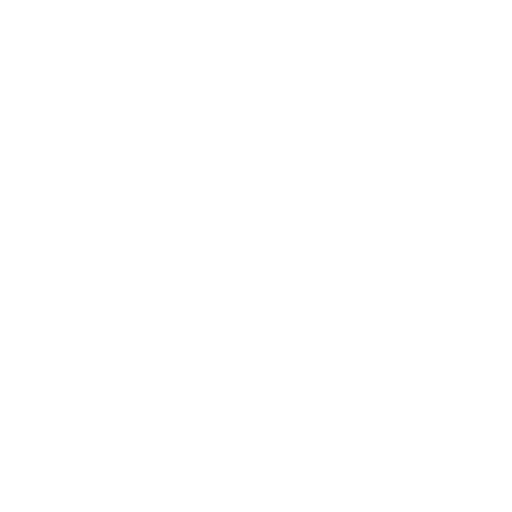
t = 0.00 s
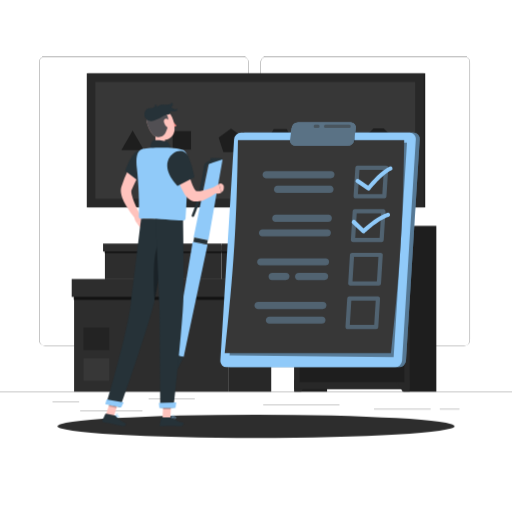
t = 1.15 s
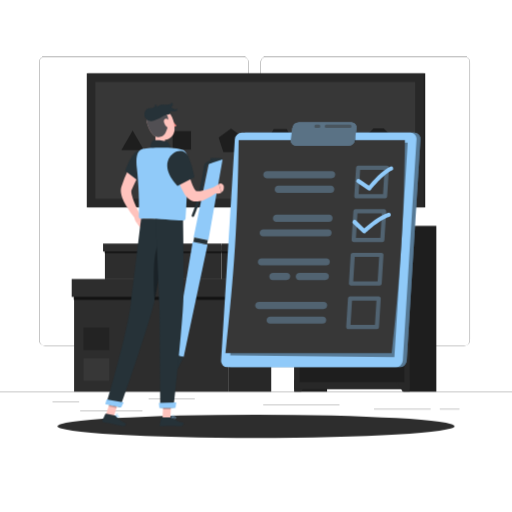
t = 2.35 s
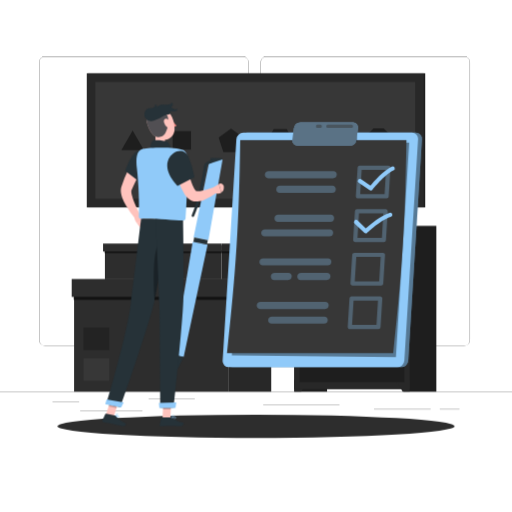
t = 3.55 s
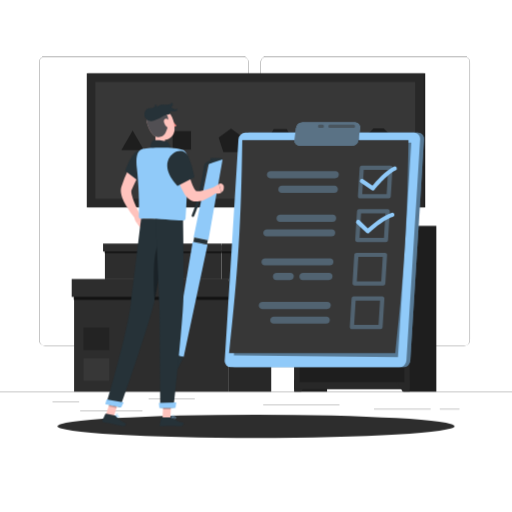
t = 4.60 s
t = 5.80 s: frame unchanged from t = 3.55 s, image omitted

The animated SVG that drew these frames (rendered in a browser with its animation timeline set to each time). Animation: 4 CSS @keyframes rules; one cycle of 7.00 s, repeats indefinitely.

<svg class="animated" id="freepik_stories-to-do-list" xmlns="http://www.w3.org/2000/svg" viewBox="0 0 500 500" version="1.1" xmlns:xlink="http://www.w3.org/1999/xlink" xmlns:svgjs="http://svgjs.com/svgjs"><style>svg#freepik_stories-to-do-list:not(.animated) .animable {opacity: 0;}svg#freepik_stories-to-do-list.animated #freepik--background-complete--inject-61 {animation: 1s 1 forwards cubic-bezier(.36,-0.01,.5,1.38) fadeIn;animation-delay: 0s;}svg#freepik_stories-to-do-list.animated #freepik--Shadow--inject-61 {animation: 1s 1 forwards cubic-bezier(.36,-0.01,.5,1.38) slideLeft;animation-delay: 0s;}svg#freepik_stories-to-do-list.animated #freepik--to-do-list--inject-61 {animation: 1s 1 forwards cubic-bezier(.36,-0.01,.5,1.38) slideLeft,6s Infinite  linear shake;animation-delay: 0s,1s;}svg#freepik_stories-to-do-list.animated #freepik--Character--inject-61 {animation: 1s 1 forwards cubic-bezier(.36,-0.01,.5,1.38) zoomOut;animation-delay: 0s;}            @keyframes fadeIn {                0% {                    opacity: 0;                }                100% {                    opacity: 1;                }            }                    @keyframes slideLeft {                0% {                    opacity: 0;                    transform: translateX(-30px);                }                100% {                    opacity: 1;                    transform: translateX(0);                }            }                    @keyframes shake {                10%, 90% {                    transform: translate3d(-1px, 0, 0);                  }                  20%, 80% {                    transform: translate3d(2px, 0, 0);                  }                  30%, 50%, 70% {                    transform: translate3d(-4px, 0, 0);                  }                  40%, 60% {                    transform: translate3d(4px, 0, 0);                  }            }                    @keyframes zoomOut {                0% {                    opacity: 0;                    transform: scale(1.5);                }                100% {                    opacity: 1;                    transform: scale(1);                }            }        </style><g id="freepik--background-complete--inject-61" class="animable" style="transform-origin: 250px 228.23px;"><rect y="382.4" width="500" height="0.25" style="fill: rgb(35, 35, 35); transform-origin: 250px 382.525px;" id="elw8gyy6hiz0r" class="animable"></rect><path d="M237,337.8H43.91a5.71,5.71,0,0,1-5.7-5.71V60.66A5.71,5.71,0,0,1,43.91,55H237a5.71,5.71,0,0,1,5.71,5.71V332.09A5.71,5.71,0,0,1,237,337.8ZM43.91,55.2a5.46,5.46,0,0,0-5.45,5.46V332.09a5.46,5.46,0,0,0,5.45,5.46H237a5.47,5.47,0,0,0,5.46-5.46V60.66A5.47,5.47,0,0,0,237,55.2Z" style="fill: rgb(35, 35, 35); transform-origin: 140.46px 196.4px;" id="elclvd3jsr6nn" class="animable"></path><path d="M453.31,337.8H260.21a5.72,5.72,0,0,1-5.71-5.71V60.66A5.72,5.72,0,0,1,260.21,55h193.1A5.71,5.71,0,0,1,459,60.66V332.09A5.71,5.71,0,0,1,453.31,337.8ZM260.21,55.2a5.47,5.47,0,0,0-5.46,5.46V332.09a5.47,5.47,0,0,0,5.46,5.46h193.1a5.47,5.47,0,0,0,5.46-5.46V60.66a5.47,5.47,0,0,0-5.46-5.46Z" style="fill: rgb(35, 35, 35); transform-origin: 356.75px 196.4px;" id="el9nqphxiz77e" class="animable"></path><rect x="51.28" y="391.92" width="26" height="0.25" style="fill: rgb(35, 35, 35); transform-origin: 64.28px 392.045px;" id="eluiujrrpvlg" class="animable"></rect><rect x="145.15" y="389.21" width="45.03" height="0.25" style="fill: rgb(35, 35, 35); transform-origin: 167.665px 389.335px;" id="eldqjd2rr67ys" class="animable"></rect><rect x="78.28" y="401.21" width="60.79" height="0.25" style="fill: rgb(35, 35, 35); transform-origin: 108.675px 401.335px;" id="elwi32mdliol" class="animable"></rect><rect x="429.49" y="399.53" width="19.23" height="0.25" style="fill: rgb(35, 35, 35); transform-origin: 439.105px 399.655px;" id="eleoiwqw5y0r5" class="animable"></rect><rect x="365.29" y="399.53" width="55.29" height="0.25" style="fill: rgb(35, 35, 35); transform-origin: 392.935px 399.655px;" id="elq1j727oz2t8" class="animable"></rect><rect x="257.05" y="395.31" width="74.47" height="0.25" style="fill: rgb(35, 35, 35); transform-origin: 294.285px 395.435px;" id="el3u8p89oknfr" class="animable"></rect><rect x="222.82" y="274.51" width="42.05" height="107.89" style="fill: rgb(40, 40, 40); transform-origin: 243.845px 328.455px;" id="eljtaeo61wxbq" class="animable"></rect><g id="elvntz7v5qrzi"><rect x="72.35" y="274.51" width="150.46" height="107.89" style="fill: rgb(45, 45, 45); transform-origin: 147.58px 328.455px; transform: rotate(180deg);" class="animable"></rect></g><g id="eleqntvyburxu"><rect x="81.57" y="349.92" width="25.11" height="21.97" style="fill: rgb(55, 55, 55); transform-origin: 94.125px 360.905px; transform: rotate(180deg);" class="animable"></rect></g><g id="eldhep3okhl29"><rect x="81.57" y="319.89" width="25.11" height="21.97" style="fill: rgb(35, 35, 35); transform-origin: 94.125px 330.875px; transform: rotate(180deg);" class="animable"></rect></g><g id="elrltv3kg0yr"><rect x="71.91" y="288.44" width="192.95" height="4.33" style="fill: rgb(30, 30, 30); opacity: 0.7; mix-blend-mode: multiply; transform-origin: 168.385px 290.605px;" class="animable"></rect></g><rect x="222.82" y="272.42" width="44.37" height="17.47" style="fill: rgb(40, 40, 40); transform-origin: 245.005px 281.155px;" id="el4ocz8rfwo7f" class="animable"></rect><g id="elulfh1e0mzyd"><rect x="70.03" y="272.42" width="152.79" height="17.47" style="fill: rgb(45, 45, 45); transform-origin: 146.425px 281.155px; transform: rotate(180deg);" class="animable"></rect></g><rect x="216.25" y="239.44" width="32.68" height="33.25" style="fill: rgb(40, 40, 40); transform-origin: 232.59px 256.065px;" id="elnzwu2hrdaj" class="animable"></rect><g id="el0uzf6je2do6b"><rect x="102.46" y="239.44" width="113.79" height="33.25" style="fill: rgb(45, 45, 45); transform-origin: 159.355px 256.065px; transform: rotate(180deg);" class="animable"></rect></g><g id="eldafkq7aan3l"><rect x="102.12" y="244.45" width="146.81" height="2.69" style="fill: rgb(30, 30, 30); opacity: 0.7; mix-blend-mode: multiply; transform-origin: 175.525px 245.795px;" class="animable"></rect></g><rect x="216.25" y="237.81" width="34.48" height="7.77" style="fill: rgb(40, 40, 40); transform-origin: 233.49px 241.695px;" id="eld8giuwwtwxo" class="animable"></rect><g id="el47chg8f2ij9"><rect x="100.65" y="237.81" width="115.59" height="7.77" style="fill: rgb(45, 45, 45); transform-origin: 158.445px 241.695px; transform: rotate(180deg);" class="animable"></rect></g><g id="elxxkexstl1j"><rect x="287.41" y="220.52" width="31.99" height="161.88" style="fill: rgb(30, 30, 30); transform-origin: 303.405px 301.46px; transform: rotate(180deg);" class="animable"></rect></g><polygon points="294.26 382.4 287.41 382.4 287.41 370.92 301.44 370.92 294.26 382.4" style="fill: rgb(40, 40, 40); transform-origin: 294.425px 376.66px;" id="elcstr5a3o3ac" class="animable"></polygon><g id="el2jtqd9p7mwl"><rect x="394.12" y="220.52" width="31.99" height="161.88" style="fill: rgb(30, 30, 30); transform-origin: 410.115px 301.46px; transform: rotate(180deg);" class="animable"></rect></g><g id="el7ufebxzwbkf"><rect x="287.41" y="220.52" width="112.69" height="159.56" style="fill: rgb(40, 40, 40); transform-origin: 343.755px 300.3px; transform: rotate(180deg);" class="animable"></rect></g><g id="elctjtcz2skf"><rect x="292.72" y="227.59" width="102.06" height="43.76" style="fill: rgb(30, 30, 30); transform-origin: 343.75px 249.47px; transform: rotate(180deg);" class="animable"></rect></g><path d="M350.46,248.54a6.71,6.71,0,1,1-6.71-6.71A6.7,6.7,0,0,1,350.46,248.54Z" style="fill: rgb(50, 50, 50); transform-origin: 343.75px 248.54px;" id="elh4tfmwrvzou" class="animable"></path><polygon points="393.25 382.4 400.1 382.4 400.1 370.92 386.07 370.92 393.25 382.4" style="fill: rgb(40, 40, 40); transform-origin: 393.085px 376.66px;" id="el4xkxrzrzu2h" class="animable"></polygon><rect x="292.72" y="278.42" width="102.06" height="94.59" style="fill: rgb(30, 30, 30); transform-origin: 343.75px 325.715px;" id="elj1w2cxgbgd" class="animable"></rect><circle cx="380.69" cy="292.52" r="6.71" style="fill: rgb(50, 50, 50); transform-origin: 380.69px 292.52px;" id="eluw5w6ip71o" class="animable"></circle><g id="elythfdxp6au"><rect x="185.24" y="-27.51" width="130.98" height="329.04" style="fill: rgb(30, 30, 30); transform-origin: 250.73px 137.01px; transform: rotate(90deg);" class="animable"></rect></g><g id="elbsgh53p00ak"><rect x="183.78" y="-27.51" width="130.98" height="329.04" style="fill: rgb(40, 40, 40); transform-origin: 249.27px 137.01px; transform: rotate(90deg);" class="animable"></rect></g><rect x="93.13" y="79.9" width="312.3" height="114.23" style="fill: rgb(55, 55, 55); transform-origin: 249.28px 137.015px;" id="elgrd6blrdl9f" class="animable"></rect><polygon points="129.54 127.5 118.56 146.53 140.53 146.53 129.54 127.5" style="fill: rgb(30, 30, 30); transform-origin: 129.545px 137.015px;" id="el6dmnnvmv495" class="animable"></polygon><rect x="168.61" y="128.04" width="17.94" height="17.94" style="fill: rgb(30, 30, 30); transform-origin: 177.58px 137.01px;" id="el3unmbtngbg7" class="animable"></rect><polygon points="225.62 125.54 213.55 134.3 218.16 148.49 233.07 148.49 237.68 134.3 225.62 125.54" style="fill: rgb(30, 30, 30); transform-origin: 225.615px 137.015px;" id="eluya0yea4u8" class="animable"></polygon><polygon points="280 126.03 267.31 126.03 260.96 137.01 267.31 148 280 148 286.34 137.01 280 126.03" style="fill: rgb(30, 30, 30); transform-origin: 273.65px 137.015px;" id="elmlennt87l5r" class="animable"></polygon><polygon points="321.69 124.95 311.77 129.73 309.32 140.47 316.18 149.07 327.19 149.07 334.06 140.47 331.61 129.73 321.69 124.95" style="fill: rgb(30, 30, 30); transform-origin: 321.69px 137.01px;" id="elc669q33v8w5" class="animable"></polygon><polygon points="374.58 125.29 364.87 125.29 358 132.16 358 141.87 364.87 148.74 374.58 148.74 381.44 141.87 381.44 132.16 374.58 125.29" style="fill: rgb(30, 30, 30); transform-origin: 369.72px 137.015px;" id="elqwe1s41hh4p" class="animable"></polygon></g><g id="freepik--Shadow--inject-61" class="animable" style="transform-origin: 250px 416.24px;"><ellipse id="freepik--path--inject-61" cx="250" cy="416.24" rx="193.89" ry="11.32" style="fill: rgb(45, 45, 45); transform-origin: 250px 416.24px;" class="animable"></ellipse></g><g id="freepik--to-do-list--inject-61" class="animable animator-active" style="transform-origin: 312.737px 238.999px;"><path d="M239.41,129.51H404.06a5.94,5.94,0,0,1,6,6.38L396.63,352.22a6.91,6.91,0,0,1-6.78,6.39H225.19a6,6,0,0,1-6-6.39l13.42-216.33A6.92,6.92,0,0,1,239.41,129.51Z" style="fill: rgb(144, 202, 249); transform-origin: 314.627px 244.06px;" id="elzct1b8hcs5" class="animable"></path><g id="el33j2hnfpksn"><path d="M239.41,129.51H404.06a5.94,5.94,0,0,1,6,6.38L396.63,352.22a6.91,6.91,0,0,1-6.78,6.39H225.19a6,6,0,0,1-6-6.39l13.42-216.33A6.92,6.92,0,0,1,239.41,129.51Z" style="opacity: 0.4; transform-origin: 314.627px 244.06px;" class="animable"></path></g><path d="M235.63,129.51H400.28a5.94,5.94,0,0,1,6,6.38L392.85,352.22a6.91,6.91,0,0,1-6.79,6.39H221.41a6,6,0,0,1-6-6.39l13.42-216.33A6.91,6.91,0,0,1,235.63,129.51Z" style="fill: rgb(144, 202, 249); transform-origin: 310.847px 244.06px;" id="eljuankycsral" class="animable"></path><g id="el7n8yh2sg4h6"><polygon points="224.34 346.93 384.61 348.85 397.61 139.33 237.22 139.33 224.34 346.93" style="opacity: 0.4; transform-origin: 310.975px 244.09px;" class="animable"></polygon></g><path d="M219.66,344.81H382c8.94-81.91,11.69-126.13,12.91-208H232.57C231.35,218.68,228.61,262.9,219.66,344.81Z" style="fill: rgb(55, 55, 55); transform-origin: 307.285px 240.81px;" id="el31gwy9k18yj" class="animable"></path><g id="elwlahdwi0pe"><path d="M375.49,193.75H347.54a2,2,0,0,1-1.5-.65,2.08,2.08,0,0,1-.56-1.54l1.73-27.94a2.07,2.07,0,0,1,2.06-1.94h28a2.07,2.07,0,0,1,2.06,2.19l-1.74,27.95A2,2,0,0,1,375.49,193.75Zm-25.75-4.12h23.81L375,165.81H351.21Z" style="fill: rgb(144, 202, 249); opacity: 0.3; transform-origin: 362.405px 177.716px;" class="animable"></path></g><g id="el717d2e7gt7u"><path d="M372.84,236.32H344.9a2.07,2.07,0,0,1-1.5-.65,2.05,2.05,0,0,1-.56-1.54l1.73-27.95a2.06,2.06,0,0,1,2.06-1.93h27.95a2,2,0,0,1,1.5.65,2.08,2.08,0,0,1,.56,1.54l-1.74,27.94A2.06,2.06,0,0,1,372.84,236.32Zm-25.75-4.13H370.9l1.48-23.82H348.57Z" style="fill: rgb(144, 202, 249); opacity: 0.3; transform-origin: 359.74px 220.285px;" class="animable"></path></g><g id="el12xooehy9x4o"><path d="M370.2,278.88H342.26a2.06,2.06,0,0,1-1.51-.65,2,2,0,0,1-.55-1.54l1.73-27.94a2.07,2.07,0,0,1,2.06-1.94h27.95a2.07,2.07,0,0,1,1.5.65A2.11,2.11,0,0,1,374,249L372.26,277A2.06,2.06,0,0,1,370.2,278.88Zm-25.75-4.12h23.81l1.48-23.82H345.93Z" style="fill: rgb(144, 202, 249); opacity: 0.3; transform-origin: 357.098px 262.845px;" class="animable"></path></g><g id="el5xrztdm9dv9"><path d="M367.56,321.45H339.62a2.1,2.1,0,0,1-1.51-.65,2,2,0,0,1-.55-1.54l1.73-27.95a2.07,2.07,0,0,1,2.06-1.93H369.3a2,2,0,0,1,1.5.65,2.08,2.08,0,0,1,.56,1.54l-1.74,27.94A2.07,2.07,0,0,1,367.56,321.45Zm-25.75-4.13h23.81l1.48-23.82H343.29Z" style="fill: rgb(144, 202, 249); opacity: 0.3; transform-origin: 354.459px 305.415px;" class="animable"></path></g><g id="elx8qxmvdasnk"><path d="M259.88,174.06h63.29a3.78,3.78,0,0,0,3.71-3.49h0a3.25,3.25,0,0,0-3.28-3.49H260.32a3.76,3.76,0,0,0-3.71,3.49h0A3.25,3.25,0,0,0,259.88,174.06Z" style="fill: rgb(144, 202, 249); opacity: 0.3; transform-origin: 291.745px 170.57px;" class="animable"></path></g><g id="ela2clyizhp5w"><path d="M271,188.36h51.25a3.78,3.78,0,0,0,3.71-3.49h0a3.25,3.25,0,0,0-3.27-3.5H271.46a3.78,3.78,0,0,0-3.71,3.5h0A3.25,3.25,0,0,0,271,188.36Z" style="fill: rgb(144, 202, 249); opacity: 0.3; transform-origin: 296.855px 184.865px;" class="animable"></path></g><g id="el5w4l69xiyno"><path d="M256.79,223.94h63.29a3.25,3.25,0,0,1,3.27,3.49h0a3.78,3.78,0,0,1-3.71,3.49H256.35a3.25,3.25,0,0,1-3.27-3.49h0A3.78,3.78,0,0,1,256.79,223.94Z" style="fill: rgb(144, 202, 249); opacity: 0.3; transform-origin: 288.215px 227.43px;" class="animable"></path></g><g id="el8oqst9fwij2"><path d="M269.71,209.64H321a3.25,3.25,0,0,1,3.28,3.49h0a3.78,3.78,0,0,1-3.71,3.5H269.28a3.25,3.25,0,0,1-3.28-3.5h0A3.78,3.78,0,0,1,269.71,209.64Z" style="fill: rgb(144, 202, 249); opacity: 0.3; transform-origin: 295.14px 213.135px;" class="animable"></path></g><g id="elnwsqegjtjyg"><path d="M254.6,259.19h63.29a3.78,3.78,0,0,0,3.71-3.49h0a3.25,3.25,0,0,0-3.28-3.49H255a3.78,3.78,0,0,0-3.71,3.49h0A3.25,3.25,0,0,0,254.6,259.19Z" style="fill: rgb(144, 202, 249); opacity: 0.3; transform-origin: 286.445px 255.7px;" class="animable"></path></g><g id="elxr3j0vkb6"><path d="M291.54,273.49H317a3.78,3.78,0,0,0,3.71-3.49h0a3.26,3.26,0,0,0-3.28-3.5H292a3.79,3.79,0,0,0-3.71,3.5h0A3.25,3.25,0,0,0,291.54,273.49Z" style="fill: rgb(144, 202, 249); opacity: 0.3; transform-origin: 304.5px 269.995px;" class="animable"></path></g><g id="elekagm9p0s7"><path d="M265.75,273.49h13.43a3.78,3.78,0,0,0,3.71-3.49h0a3.26,3.26,0,0,0-3.28-3.5H266.18a3.79,3.79,0,0,0-3.71,3.5h0A3.25,3.25,0,0,0,265.75,273.49Z" style="fill: rgb(144, 202, 249); opacity: 0.3; transform-origin: 272.68px 269.995px;" class="animable"></path></g><g id="elovnqfw5hxj"><path d="M252,301.76h63.29a3.78,3.78,0,0,0,3.71-3.49h0a3.26,3.26,0,0,0-3.28-3.5H252.39a3.78,3.78,0,0,0-3.71,3.5h0A3.25,3.25,0,0,0,252,301.76Z" style="fill: rgb(144, 202, 249); opacity: 0.3; transform-origin: 283.84px 298.265px;" class="animable"></path></g><g id="elnpevk3jrxc"><path d="M263.11,316.06h51.25a3.79,3.79,0,0,0,3.71-3.5h0a3.25,3.25,0,0,0-3.28-3.49H263.54a3.78,3.78,0,0,0-3.71,3.49h0A3.26,3.26,0,0,0,263.11,316.06Z" style="fill: rgb(144, 202, 249); opacity: 0.3; transform-origin: 288.95px 312.565px;" class="animable"></path></g><path d="M360.11,186.1a2,2,0,0,1-1.16-.36l-10.77-7.35a2.07,2.07,0,0,1,2.33-3.41l9.2,6.29c3.36-4.05,12.94-15,20.91-18.59a2.06,2.06,0,1,1,1.68,3.77c-8.7,3.87-20.45,18.72-20.56,18.87A2.08,2.08,0,0,1,360.11,186.1Z" style="fill: rgb(144, 202, 249); transform-origin: 365.459px 174.301px;" id="elkavh1nnm4uf" class="animable"></path><path d="M355.1,227.84a2.09,2.09,0,0,1-1.44-.57l-9.37-9a2.07,2.07,0,1,1,2.87-3l8,7.69c3.95-3.53,15-12.93,23.36-15.21a2.06,2.06,0,1,1,1.09,4c-9.12,2.49-22.93,15.43-23.07,15.56A2,2,0,0,1,355.1,227.84Z" style="fill: rgb(144, 202, 249); transform-origin: 362.394px 217.759px;" id="el94swiip761" class="animable"></path><g id="eldewmsgfms4"><path d="M337.57,141.73l3,0a6.12,6.12,0,0,0,6.18-6.06l0-5.58a.61.61,0,0,0-.62-.61h-8.48a.7.7,0,0,0-.69.69L337,141.12A.61.61,0,0,0,337.57,141.73Z" style="opacity: 0.4; transform-origin: 341.855px 135.605px;" class="animable"></path></g><path d="M291.55,119.39h51.06a4.93,4.93,0,0,1,5,5.76l-1.53,11.37a6.83,6.83,0,0,1-6.54,5.76H288.46a4.93,4.93,0,0,1-5-5.76L285,125.15A6.83,6.83,0,0,1,291.55,119.39Z" style="fill: rgb(144, 202, 249); transform-origin: 315.535px 130.835px;" id="elys87lklazd" class="animable"></path><g id="el4s3tvp1gbee"><path d="M291.55,119.39h51.06a4.93,4.93,0,0,1,5,5.76l-1.53,11.37a6.83,6.83,0,0,1-6.54,5.76H288.46a4.93,4.93,0,0,1-5-5.76L285,125.15A6.83,6.83,0,0,1,291.55,119.39Z" style="fill: rgb(55, 55, 55); opacity: 0.6; transform-origin: 315.535px 130.835px;" class="animable"></path></g><g id="elyrwpdk5xnz"><path d="M341.29,124.89h-23a1.55,1.55,0,1,1,0-3.09h23a1.55,1.55,0,0,1,0,3.09Z" style="fill: rgb(55, 55, 55); opacity: 0.5; transform-origin: 329.666px 123.345px;" class="animable"></path></g><g id="el3qlbhvrdh8b"><path d="M310.64,124.89h-2.42a1.55,1.55,0,1,1,0-3.09h2.42a1.55,1.55,0,1,1,0,3.09Z" style="fill: rgb(55, 55, 55); opacity: 0.5; transform-origin: 309.43px 123.345px;" class="animable"></path></g></g><g id="freepik--Character--inject-61" class="animable" style="transform-origin: 159.221px 258.23px;"><polygon points="169.46 346.65 179.33 348.54 202.66 238.82 188.17 236.05 169.46 346.65" style="fill: rgb(144, 202, 249); transform-origin: 186.06px 292.295px;" id="elkhcu41imho8" class="animable"></polygon><polygon points="204.15 162.64 215.97 158.75 216.79 154.46 205.78 154.12 204.15 162.64" style="fill: rgb(38, 50, 56); transform-origin: 210.47px 158.38px;" id="elfi3fyobdk2q" class="animable"></polygon><polygon points="203.85 160.14 217.31 155.76 203.48 234.52 188.99 231.76 203.85 160.14" style="fill: rgb(144, 202, 249); transform-origin: 203.15px 195.14px;" id="elwfwcyxy36x" class="animable"></polygon><g id="ela8ss8gmxeav"><rect x="189.05" y="233.1" width="13.55" height="4.37" style="fill: rgb(38, 50, 56); transform-origin: 195.825px 235.285px; transform: rotate(-169.028deg);" class="animable"></rect></g><path d="M171.24,359.64c-.13.65.14,1.25.6,1.34s.94-.37,1.06-1-.15-1.25-.61-1.34S171.36,359,171.24,359.64Z" style="fill: rgb(144, 202, 249); transform-origin: 172.068px 359.81px;" id="elm33xvh0j5no" class="animable"></path><polygon points="170.56 359.72 173.5 360.28 179.33 348.54 169.46 346.65 170.56 359.72" style="fill: rgb(38, 50, 56); transform-origin: 174.395px 353.465px;" id="el7z939qrpbxr" class="animable"></polygon><path d="M188.34,211.82a1.25,1.25,0,0,1-1.13-1.77c6.2-13.29,11.23-41.05,11.91-47.65a5.39,5.39,0,0,1,3.24-4.41l3.27-1.41a1.24,1.24,0,1,1,1,2.28l-3.27,1.41a2.93,2.93,0,0,0-1.75,2.39c-.71,6.93-5.7,34.68-12.12,48.44A1.25,1.25,0,0,1,188.34,211.82Z" style="fill: rgb(38, 50, 56); transform-origin: 197.236px 184.148px;" id="eldzhbia8m0tf" class="animable"></path><path d="M142.27,158.79c-2.49,4.27-5,8.8-7.37,13.24-1.17,2.24-2.31,4.48-3.4,6.73s-2.11,4.52-3,6.78l-.17.41s0,0,0,0a.61.61,0,0,0-.07.21,5,5,0,0,0-.07,1,15.14,15.14,0,0,0,.42,2.94,50,50,0,0,0,2.2,6.76c.89,2.3,1.91,4.61,3,6.93s2.2,4.64,3.29,6.9l-4.75,3.24a86.84,86.84,0,0,1-9.41-13.27,48.71,48.71,0,0,1-3.65-7.76,25.79,25.79,0,0,1-1.2-4.72,15.21,15.21,0,0,1-.12-2.93,12.65,12.65,0,0,1,.24-1.72c.06-.29.16-.62.25-.93l.16-.51a110.51,110.51,0,0,1,6-15.21,142.3,142.3,0,0,1,7.79-14.19Z" style="fill: rgb(255, 195, 189); transform-origin: 130.108px 183.31px;" id="el67bxxzdvayu" class="animable"></path><path d="M136.35,209.25l4.47,3.48L134,218.37s-3.11-3-2.63-6.69Z" style="fill: rgb(255, 195, 189); transform-origin: 136.07px 213.81px;" id="elkff6rdr8ths" class="animable"></path><polygon points="142.64 217.81 138.09 223.66 133.99 218.37 140.82 212.73 142.64 217.81" style="fill: rgb(255, 195, 189); transform-origin: 138.315px 218.195px;" id="elyhvec3mx81" class="animable"></polygon><path d="M168,117.11c.13.6.55,1,.94,1s.62-.64.5-1.24-.55-1-.94-.95S167.92,116.5,168,117.11Z" style="fill: rgb(38, 50, 56); transform-origin: 168.727px 117.013px;" id="elkqx1s8xq4k" class="animable"></path><path d="M168.53,118.15a22.22,22.22,0,0,0,3.95,4.59,3.57,3.57,0,0,1-2.79,1.13Z" style="fill: rgb(237, 132, 126); transform-origin: 170.505px 121.012px;" id="elo0el32kl96" class="animable"></path><path d="M165.14,114.2a.37.37,0,0,1-.24-.1.35.35,0,0,1,0-.51,3.54,3.54,0,0,1,3.08-1.2.36.36,0,1,1-.12.71h0a2.86,2.86,0,0,0-2.43,1A.36.36,0,0,1,165.14,114.2Z" style="fill: rgb(38, 50, 56); transform-origin: 166.536px 113.285px;" id="elgv4kx03ciws" class="animable"></path><path d="M150.79,125.62c1.1,5.61,2.2,15.88-1.72,19.62,0,0,1.53,5.68,11.94,5.68,11.45,0,5.48-5.68,5.48-5.68-6.25-1.5-6.09-6.13-5-10.49Z" style="fill: rgb(255, 195, 189); transform-origin: 158.558px 138.27px;" id="elmlmlefn1ei" class="animable"></path><path d="M146.85,145.66c-.83-2,1-8,2.85-8.57,2.09-.64,10-.28,14,1.37,2.81,2.84,3.62,8.73,3.62,8.73Z" style="fill: rgb(38, 50, 56); transform-origin: 156.982px 141.991px;" id="els6z5fzoe5ac" class="animable"></path><path d="M114.15,407.52a2.46,2.46,0,0,0,1.9-.1.72.72,0,0,0,.18-.84.86.86,0,0,0-.47-.54c-1-.49-3.41.48-3.51.52a.17.17,0,0,0-.11.16.19.19,0,0,0,.1.17A9,9,0,0,0,114.15,407.52Zm1.24-1.22.22.07a.49.49,0,0,1,.27.31c.1.33,0,.43-.06.46-.41.35-1.94,0-3-.4A5.88,5.88,0,0,1,115.39,406.3Z" style="fill: rgb(144, 202, 249); transform-origin: 114.217px 406.783px;" id="elm4kw6c4dahn" class="animable"></path><path d="M112.28,406.91h.09c.87-.25,2.72-1.57,2.74-2.44a.58.58,0,0,0-.46-.58,1,1,0,0,0-.81.06c-1,.52-1.67,2.65-1.69,2.74a.17.17,0,0,0,0,.18Zm2.17-2.71.08,0c.22.08.22.19.22.23,0,.52-1.24,1.55-2.13,2a4.36,4.36,0,0,1,1.39-2.16A.68.68,0,0,1,114.45,404.2Z" style="fill: rgb(144, 202, 249); transform-origin: 113.617px 405.371px;" id="elwt2yyvx92dj" class="animable"></path><path d="M169.44,408.81c1,0,1.94-.14,2.25-.58a.67.67,0,0,0,0-.79.89.89,0,0,0-.58-.42c-1.27-.35-3.95,1.17-4.06,1.24a.18.18,0,0,0-.09.19.17.17,0,0,0,.14.14A13.19,13.19,0,0,0,169.44,408.81Zm1.22-1.49a1.29,1.29,0,0,1,.35.05.49.49,0,0,1,.35.25c.13.22.09.34,0,.4-.36.5-2.29.51-3.72.31A8.1,8.1,0,0,1,170.66,407.32Z" style="fill: rgb(144, 202, 249); transform-origin: 169.388px 407.889px;" id="el6hjj8vabqf7" class="animable"></path><path d="M167.13,408.6l.07,0c.93-.41,2.76-2.07,2.62-2.94,0-.2-.18-.45-.68-.5a1.28,1.28,0,0,0-1,.31c-1,.8-1.18,2.86-1.19,2.95a.16.16,0,0,0,.07.16A.15.15,0,0,0,167.13,408.6Zm1.87-3.11h.11c.32,0,.34.16.35.2.09.52-1.16,1.82-2.1,2.39a4.25,4.25,0,0,1,1-2.36A1,1,0,0,1,169,405.49Z" style="fill: rgb(144, 202, 249); transform-origin: 168.388px 406.877px;" id="elvwxmnq55q3s" class="animable"></path><polygon points="158.71 408.42 166.37 408.42 167.13 390.68 159.47 390.68 158.71 408.42" style="fill: rgb(255, 195, 189); transform-origin: 162.92px 399.55px;" id="eld6la8j9xuvt" class="animable"></polygon><polygon points="103.43 404.87 111.12 406.49 116.55 389.97 108.85 388.35 103.43 404.87" style="fill: rgb(255, 195, 189); transform-origin: 109.99px 397.42px;" id="elatntyxo3pt4" class="animable"></polygon><path d="M112,405.74l-8.41-1.82a.67.67,0,0,0-.75.37l-2.92,6.34a1.13,1.13,0,0,0,.81,1.57c2.95.58,4.41.72,8.11,1.52,2.27.49,7.41,1.74,10.55,2.42s4.23-2.34,3-2.9c-5.49-2.51-7.79-4.72-9.27-6.78A1.88,1.88,0,0,0,112,405.74Z" style="fill: rgb(38, 50, 56); transform-origin: 111.353px 410.072px;" id="elwxr21k110xj" class="animable"></path><path d="M166.32,407.53H158a.67.67,0,0,0-.65.52l-1.51,6.81a1.1,1.1,0,0,0,1.1,1.36c3-.05,7.38-.22,11.17-.22,4.43,0,2.71.24,7.91.24,3.15,0,4-3.18,2.7-3.47-6-1.31-5.33-1.45-10.51-4.64A3.5,3.5,0,0,0,166.32,407.53Z" style="fill: rgb(38, 50, 56); transform-origin: 167.557px 411.885px;" id="elavcbmbqzqg" class="animable"></path><path d="M135.35,147c-7.18,1.64-13.09,20-13.09,20l14.41,11a31.51,31.51,0,0,0,7.65-14.16C146.79,154.17,142.69,145.28,135.35,147Z" style="fill: rgb(38, 50, 56); transform-origin: 133.65px 162.393px;" id="elchygij9rbet" class="animable"></path><g id="el5v3fesgpi7t"><path d="M141.51,160.45c-3.9,3.85-5.17,10.88-5.48,17l.64.49a31.4,31.4,0,0,0,7.65-14.16c.15-.57.27-1.15.38-1.71Z" style="opacity: 0.2; transform-origin: 140.365px 169.195px;" class="animable"></path></g><path d="M178.27,147.36s8.15,9.21.45,66.21h-41c-.28-6.29,3.67-37-2.4-66.6a106.75,106.75,0,0,1,13.72-1.73,148.77,148.77,0,0,1,17.42,0A76.94,76.94,0,0,1,178.27,147.36Z" style="fill: rgb(38, 50, 56); transform-origin: 158.675px 179.277px;" id="ela3l0awp7bio" class="animable"></path><g id="el7f4d4nubns2"><polygon points="167.13 390.68 166.74 399.83 159.07 399.83 159.46 390.68 167.13 390.68" style="opacity: 0.2; transform-origin: 163.1px 395.255px;" class="animable"></polygon></g><g id="el3j7sn058umz"><polygon points="108.85 388.35 116.55 389.97 113.74 398.49 106.05 396.87 108.85 388.35" style="opacity: 0.2; transform-origin: 111.3px 393.42px;" class="animable"></polygon></g><path d="M147.59,119.93c2,7.34,2.74,11.74,7.27,14.79,6.82,4.6,15.31-.67,15.57-8.46.24-7-3-17.83-10.9-19.31A10.36,10.36,0,0,0,147.59,119.93Z" style="fill: rgb(255, 195, 189); transform-origin: 158.822px 121.599px;" id="elk0026aoh1io" class="animable"></path><path d="M154.91,133.87h-.1a7.44,7.44,0,0,1-6.07-3.08c-2.3-3.21-5.53-8.78-5.9-15.21,2.92-3.08,13.89-5.11,18.78-4,4.07.93,3.48,12.52-.37,18.79A7.47,7.47,0,0,1,154.91,133.87Z" style="fill: rgb(255, 195, 189); transform-origin: 153.628px 122.572px;" id="elmkhx3e91mi" class="animable"></path><g id="eldbv9iws1pu4"><path d="M154.91,133.87h-.1a7.44,7.44,0,0,1-6.07-3.08c-2.3-3.21-5.53-8.78-5.9-15.21,2.92-3.08,13.89-5.11,18.78-4,4.07.93,3.48,12.52-.37,18.79A7.47,7.47,0,0,1,154.91,133.87Z" style="fill: rgb(38, 50, 56); opacity: 0.8; transform-origin: 153.628px 122.572px;" class="animable"></path></g><path d="M147.29,118.19a6.61,6.61,0,0,1-6-4.27c-.87-2.6.05-8.09,5.28-8.25s5.77-3.14,4.16-3.75c3.42.25,2.34,2.64,2.34,2.64.91,0,1.77-2.45,7-2.25s7.78-.92,7.11-2.09c2.47.5,1.78,3.5-.31,4.31,0,0,4.95,3.75,6.12,1.69.83,1.5-.81,3.3-7.06,2.48,2.49,3.49-3.41,2.71-5.92,4.29S150.74,118.44,147.29,118.19Z" style="fill: rgb(38, 50, 56); transform-origin: 157.096px 109.211px;" id="el5v0z15skq1l" class="animable"></path><path d="M160.08,119.59a8.66,8.66,0,0,0,3.09,4.57c2,1.48,3.48,0,3.34-2.24-.12-2-1.32-5.25-3.51-5.85S159.51,117.38,160.08,119.59Z" style="fill: rgb(255, 195, 189); transform-origin: 163.233px 120.357px;" id="eliz15so2estn" class="animable"></path><path d="M164.19,213.57s-8.7,58.54-13.47,80.47c-5.22,24-33.25,103.47-33.25,103.47l-13.71-3s19.6-64.76,24-98.33c3.37-25.79,10-82.65,10-82.65Z" style="fill: rgb(38, 50, 56); transform-origin: 133.975px 305.52px;" id="el7lo4r1vtn33" class="animable"></path><path d="M120.76,392.94s-2.56,5-2.56,5l-15.43-3.34,1.3-4.64Z" style="fill: rgb(144, 202, 249); transform-origin: 111.765px 393.95px;" id="el75t0cdeqobw" class="animable"></path><g id="eluegy6wbisor"><path d="M158.69,234.43c-10.05,2-9,39.45-7.77,58.73,2.89-13.63,7.14-39.85,10-58.46A3.46,3.46,0,0,0,158.69,234.43Z" style="opacity: 0.3; transform-origin: 155.536px 263.757px;" class="animable"></path></g><path d="M178.72,213.57s1.06,57.27.22,80.63c-.86,24.3-9.35,103.86-9.35,103.86h-13s-.47-78.14-1.05-102c-.63-26-3.77-82.49-3.77-82.49Z" style="fill: rgb(38, 50, 56); transform-origin: 165.517px 305.815px;" id="elwbh4hwedzh" class="animable"></path><path d="M172.09,392.89c.06,0-.74,5.38-.74,5.38H155.57l-.43-4.8Z" style="fill: rgb(144, 202, 249); transform-origin: 163.617px 395.58px;" id="el1zhzyckffz4" class="animable"></path><path d="M178.46,146.35c2,.83,3.93,2.32,4.51,7.27.56,4.75-.52,46.38-1.82,59.67a1.92,1.92,0,0,1-1.69,1.83c-8.19.35-33.56-3.07-42.12-1.57-1,.18-1.87-.92-1.81-1.92.67-12.95-.3-33.85-1.88-47.12-1-8.67-1-17.74,6.23-19.28C145.26,144.09,170.64,143.09,178.46,146.35Z" style="fill: rgb(144, 202, 249); transform-origin: 158.151px 179.643px;" id="eldlk5415ku8" class="animable"></path><path d="M181.63,157.85c.46,2.2,1,4.59,1.5,6.87s1.12,4.59,1.76,6.84,1.3,4.46,2.06,6.57a36.22,36.22,0,0,0,2.56,5.79,11.49,11.49,0,0,0,1.33,2c.19.21.34.35.38.39s0,.09.19.15a5.33,5.33,0,0,0,2,.26,24,24,0,0,0,3-.32,88.11,88.11,0,0,0,13.26-3.9l2.91,5a50.42,50.42,0,0,1-13.72,7.84,25,25,0,0,1-4.26,1.15,15.57,15.57,0,0,1-5.32.08,10.87,10.87,0,0,1-3.25-1.1,13.13,13.13,0,0,1-2.54-1.85,20.73,20.73,0,0,1-3.21-3.82,60.81,60.81,0,0,1-6.51-14.87c-.75-2.47-1.44-4.94-2-7.43s-1.12-4.91-1.55-7.56Z" style="fill: rgb(255, 195, 189); transform-origin: 191.4px 177.305px;" id="elmo2h16r9db" class="animable"></path><path d="M164.78,154.85c-6.22,12.51,8.56,26.65,8.56,26.65l16.48-8.6a90.25,90.25,0,0,0-5.63-19.32C179.39,142.9,168.36,147.66,164.78,154.85Z" style="fill: rgb(38, 50, 56); transform-origin: 176.536px 164.415px;" id="elcvq45solro5" class="animable"></path><path d="M208.14,183.2l5.59-3.68,2.32,8.36s-2.5,2.93-7.08-.26Z" style="fill: rgb(255, 195, 189); transform-origin: 212.095px 184.314px;" id="eljfcjy1sfv29" class="animable"></path><path d="M218.6,182.9l-.18,1.76a3.36,3.36,0,0,1-1.14,2.18l-1.23,1-2.32-8.36.71-.18A3.34,3.34,0,0,1,218.6,182.9Z" style="fill: rgb(255, 195, 189); transform-origin: 216.175px 183.516px;" id="elrzwc3a4sd1" class="animable"></path></g><defs>     <filter id="active" height="200%">         <feMorphology in="SourceAlpha" result="DILATED" operator="dilate" radius="2"></feMorphology>                <feFlood flood-color="#32DFEC" flood-opacity="1" result="PINK"></feFlood>        <feComposite in="PINK" in2="DILATED" operator="in" result="OUTLINE"></feComposite>        <feMerge>            <feMergeNode in="OUTLINE"></feMergeNode>            <feMergeNode in="SourceGraphic"></feMergeNode>        </feMerge>    </filter>    <filter id="hover" height="200%">        <feMorphology in="SourceAlpha" result="DILATED" operator="dilate" radius="2"></feMorphology>                <feFlood flood-color="#ff0000" flood-opacity="0.5" result="PINK"></feFlood>        <feComposite in="PINK" in2="DILATED" operator="in" result="OUTLINE"></feComposite>        <feMerge>            <feMergeNode in="OUTLINE"></feMergeNode>            <feMergeNode in="SourceGraphic"></feMergeNode>        </feMerge>            <feColorMatrix type="matrix" values="0   0   0   0   0                0   1   0   0   0                0   0   0   0   0                0   0   0   1   0 "></feColorMatrix>    </filter></defs></svg>